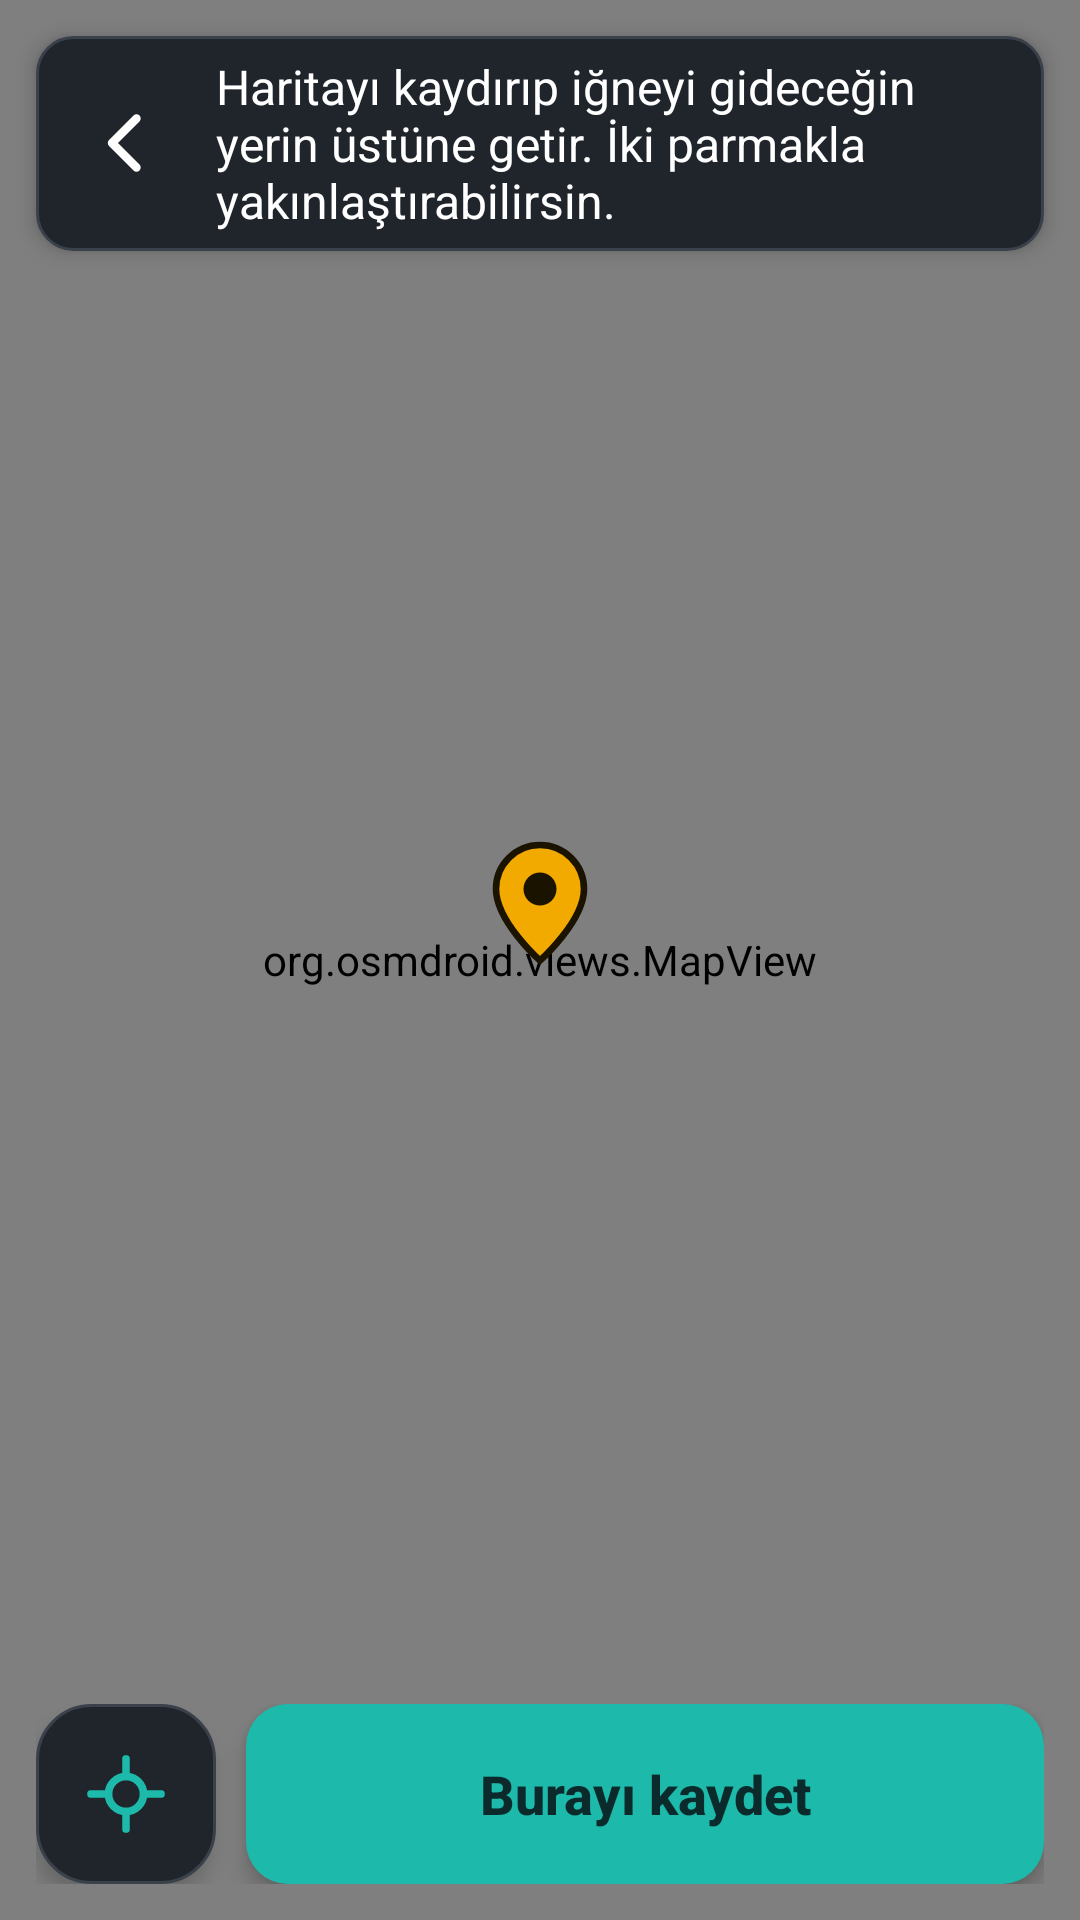

Layout XML and referenced resources for this Android screen:
<!-- AndroidManifest.xml: application theme AppTheme -->
<!-- res/layout/activity_map_pick.xml -->
<?xml version="1.0" encoding="utf-8"?>
<FrameLayout xmlns:android="http://schemas.android.com/apk/res/android"
    android:layout_width="match_parent"
    android:layout_height="match_parent"
    android:background="@color/bg">

    <org.osmdroid.views.MapView
        android:id="@+id/pickMap"
        android:layout_width="match_parent"
        android:layout_height="match_parent" />

    
    <ImageView
        android:id="@+id/pickPin"
        android:layout_width="44dp"
        android:layout_height="44dp"
        android:layout_gravity="center"
        android:translationY="-20dp"
        android:src="@drawable/ic_pin_fill"
        android:elevation="6dp"
        android:contentDescription="Seçilen nokta" />

    <LinearLayout
        android:layout_width="match_parent"
        android:layout_height="wrap_content"
        android:layout_gravity="top"
        android:layout_margin="12dp"
        android:orientation="horizontal"
        android:gravity="center_vertical"
        android:background="@drawable/field_bg"
        android:elevation="4dp"
        android:padding="6dp">
        <ImageButton
            android:id="@+id/pickBack"
            android:layout_width="48dp"
            android:layout_height="48dp"
            android:background="?android:attr/selectableItemBackgroundBorderless"
            android:src="@drawable/ic_back"
            android:tint="@color/fg"
            android:contentDescription="Geri" />
        <TextView
            android:layout_width="0dp"
            android:layout_height="wrap_content"
            android:layout_weight="1"
            android:layout_marginStart="6dp"
            android:textSize="16sp"
            android:textColor="@color/fg"
            android:text="Haritayı kaydırıp iğneyi gideceğin yerin üstüne getir. İki parmakla yakınlaştırabilirsin." />
    </LinearLayout>

    <LinearLayout
        android:layout_width="match_parent"
        android:layout_height="wrap_content"
        android:layout_gravity="bottom"
        android:layout_margin="12dp"
        android:orientation="horizontal">
        <ImageButton
            android:id="@+id/pickLocate"
            android:layout_width="60dp"
            android:layout_height="60dp"
            android:background="@drawable/chip_bg"
            android:elevation="4dp"
            android:src="@drawable/ic_locate"
            android:tint="?attr/kAccent"
            android:contentDescription="Konumuma git" />
        <Button
            android:id="@+id/pickSave"
            style="@style/OutlineBtn"
            android:layout_width="0dp"
            android:layout_height="60dp"
            android:layout_weight="1"
            android:layout_marginStart="10dp"
            android:background="@drawable/tile_accent"
            android:textColor="?attr/kAccentInk"
            android:elevation="4dp"
            android:text="Burayı kaydet" />
    </LinearLayout>
</FrameLayout>
<!-- resources referenced by this layout -->
<resources>
  <color name="bg">#0B1730</color>
  <color name="fg">#FFFFFF</color>
  <!-- drawable chip_bg (drawable) -->
  <?xml version="1.0" encoding="utf-8"?>
  <ripple xmlns:android="http://schemas.android.com/apk/res/android" android:color="#26FFFFFF">
      <item>
          <shape android:shape="rectangle">
              <solid android:color="@color/panel" />
              <stroke android:width="1dp" android:color="@color/line" />
              <corners android:radius="18dp" />
          </shape>
      </item>
  </ripple>
  <!-- drawable field_bg (drawable) -->
  <?xml version="1.0" encoding="utf-8"?>
  <shape xmlns:android="http://schemas.android.com/apk/res/android" android:shape="rectangle">
      <solid android:color="@color/panel" />
      <stroke android:width="1dp" android:color="@color/line" />
      <corners android:radius="12dp" />
  </shape>
  <!-- drawable ic_back (drawable) -->
  <?xml version="1.0" encoding="utf-8"?>
  <vector xmlns:android="http://schemas.android.com/apk/res/android"
      android:width="28dp" android:height="28dp"
      android:viewportWidth="24" android:viewportHeight="24">
      <path
          android:pathData="M15,5L8,12L15,19"
          android:fillColor="#00000000"
          android:strokeColor="#FFFFFFFF"
          android:strokeWidth="2.4"
          android:strokeLineCap="round"
          android:strokeLineJoin="round" />
  </vector>
  <!-- drawable ic_locate (drawable) -->
  <?xml version="1.0" encoding="utf-8"?>
  <vector xmlns:android="http://schemas.android.com/apk/res/android"
      android:width="28dp" android:height="28dp"
      android:viewportWidth="24" android:viewportHeight="24">
      <path
          android:pathData="M7,12a5,5 0,1 0,10 0a5,5 0,1 0,-10 0 M12,2v4 M12,18v4 M2,12h4 M18,12h4"
          android:fillColor="#00000000"
          android:strokeColor="#FFFFFFFF"
          android:strokeWidth="2.2"
          android:strokeLineCap="round" />
  </vector>
  <!-- drawable ic_pin_fill (drawable) -->
  <?xml version="1.0" encoding="utf-8"?>
  <vector xmlns:android="http://schemas.android.com/apk/res/android"
      android:width="24dp" android:height="24dp"
      android:viewportWidth="24" android:viewportHeight="24">
      <path
          android:pathData="M12,23c0,0 -8,-7.1 -8,-13a8,8 0,1 1,16 0c0,5.9 -8,13 -8,13z"
          android:fillColor="#F2A900"
          android:strokeColor="#1A1300"
          android:strokeWidth="1.2" />
      <path
          android:pathData="M9,10a3,3 0,1 0,6 0a3,3 0,1 0,-6 0"
          android:fillColor="#1A1300" />
  </vector>
  <!-- drawable tile_accent (drawable) -->
  <?xml version="1.0" encoding="utf-8"?>
  <ripple xmlns:android="http://schemas.android.com/apk/res/android" android:color="#33000000">
      <item>
          <shape android:shape="rectangle">
              <solid android:color="?attr/kAccent" />
              <corners android:radius="14dp" />
          </shape>
      </item>
  </ripple>
  <style name="OutlineBtn">
          <item name="android:layout_height">60dp</item>
          <item name="android:background">@drawable/btn_outline</item>
          <item name="android:textColor">@color/fg</item>
          <item name="android:textSize">18sp</item>
          <item name="android:textAllCaps">false</item>
          <item name="android:textStyle">bold</item>
          <item name="android:stateListAnimator">@null</item>
      </style>
  <color name="panel">#20252C</color>
  <color name="line">#3A414B</color>
  <color name="accent">#1DB9AA</color>
  <color name="muted">#B9C3CD</color>
  <color name="accent_ink">#0B2A2B</color>
  <color name="panel2">#252A31</color>
</resources>
